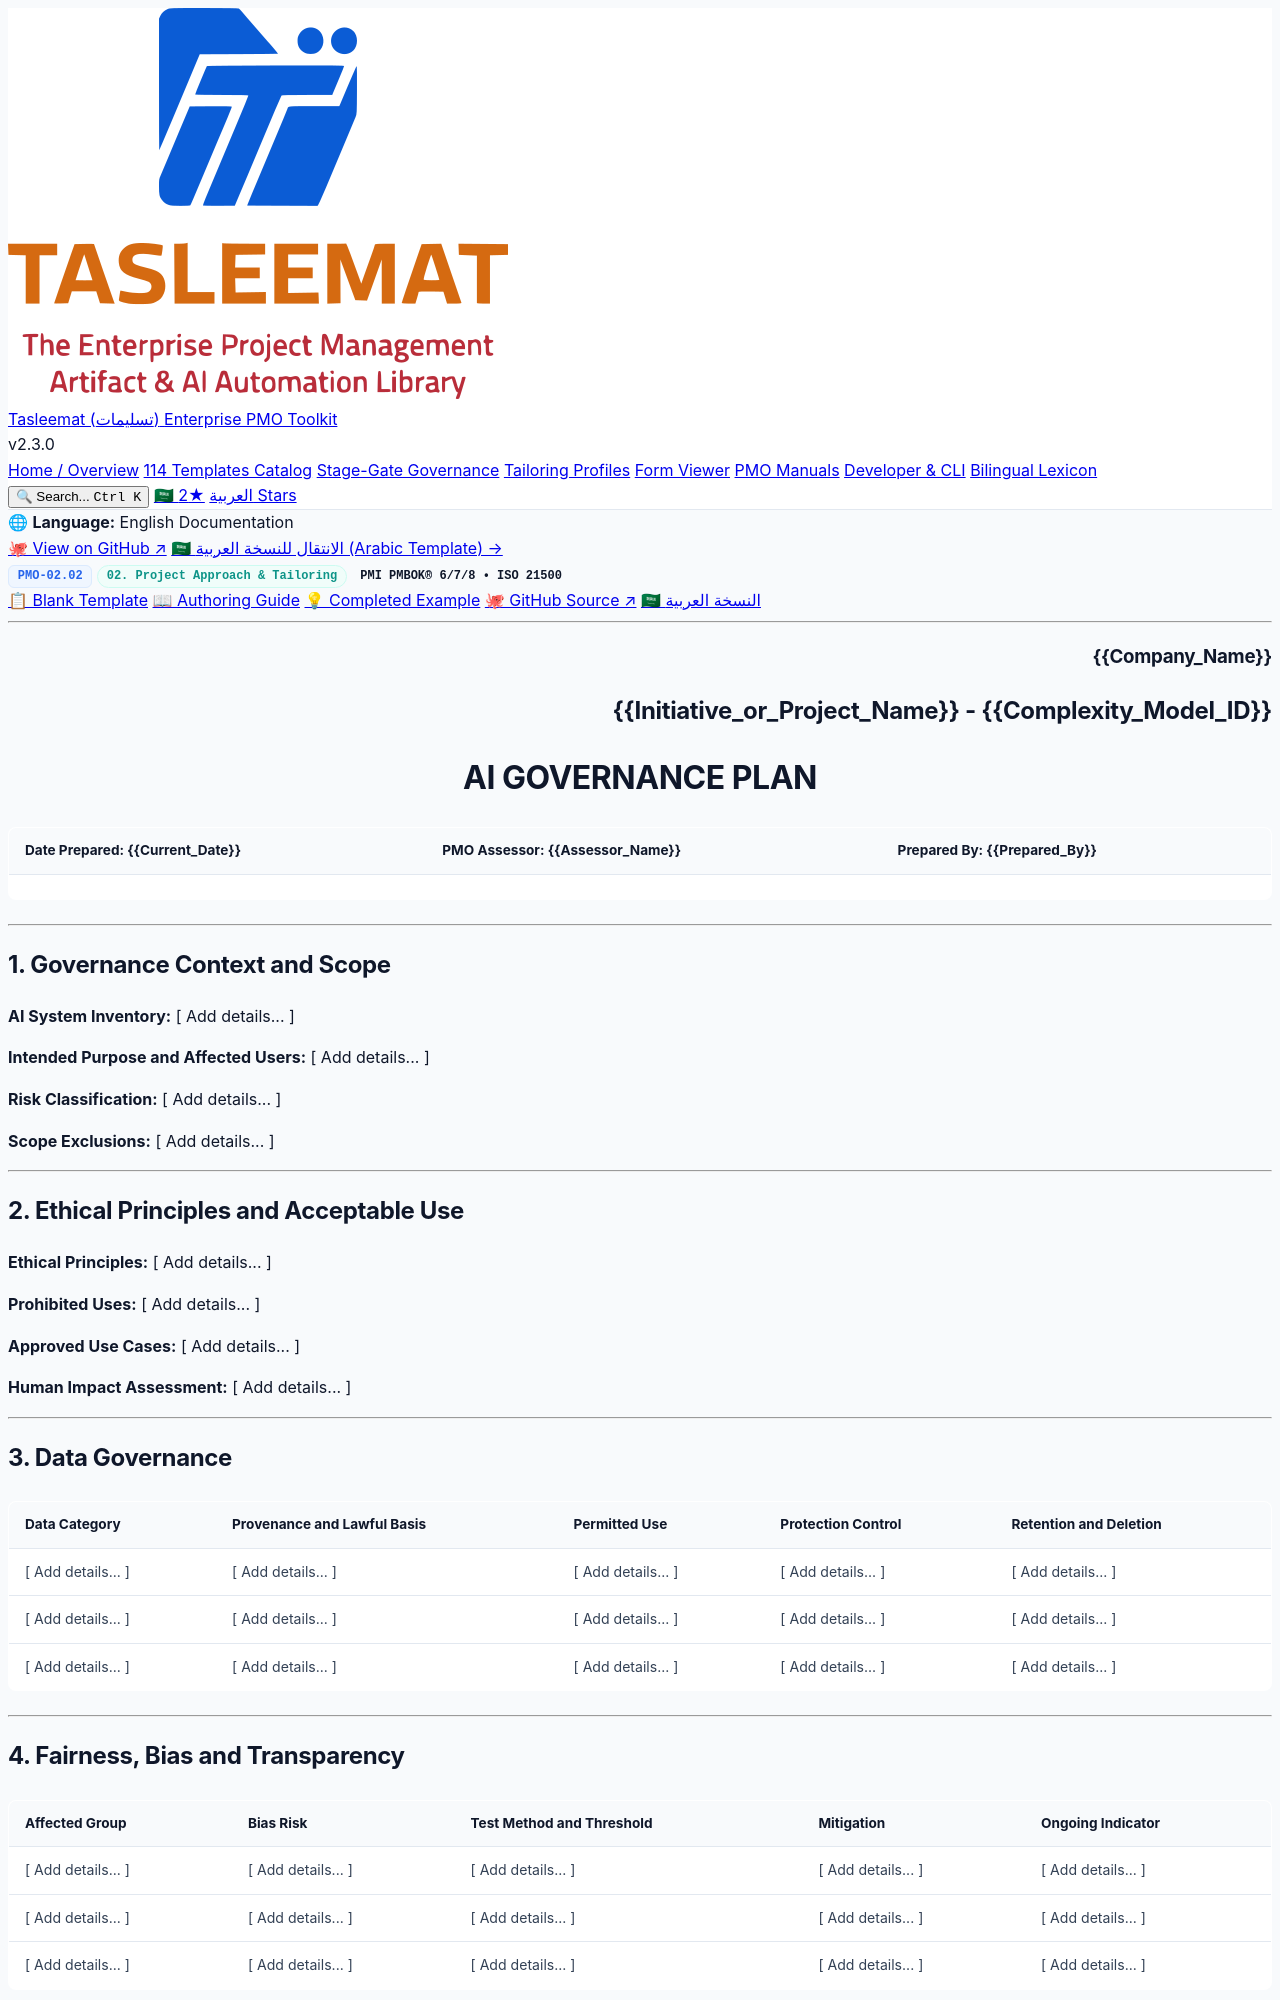

repository: fakhruldeen/Tasleemat · page: forms/en/02_Project_Approach_and_Tailoring/02_02_AI_Governance_Plan_Template.html · generator: jekyll

<div class="lang-switch-bar">
  <span class="lang-switch-label">🌐 <strong>Language:</strong> English Documentation</span>
  <div class="lang-switch-actions">
    <a class="lang-switch-btn github-btn" href="https://github.com/fakhruldeen/Tasleemat/blob/main/forms/en/02_Project_Approach_and_Tailoring/02_AI_Governance_Plan/02_02_AI_Governance_Plan_Template.md" target="_blank" rel="noopener noreferrer">🐙 View on GitHub ↗</a>
    <a class="lang-switch-btn" href="../../ar/02_منهجية_المشروع_وتخصيصه/02_02_خطة_حوكمة_الذكاء_الاصطناعي_قالب.html">🇸🇦 الانتقال للنسخة العربية (Arabic Template) →</a>
  </div>
</div>

<div class="deliverable-header-card">
  <div class="deliverable-badge-row">
    <span class="badge badge-code">PMO-02.02</span>
    <span class="badge badge-phase">02. Project Approach & Tailoring</span>
    <span class="badge badge-standard">PMI PMBOK® 6/7/8 • ISO 21500</span>
  </div>
  <div class="deliverable-nav-pills">
    <a class="nav-pill active" href="#">📋 Blank Template</a>
    <a class="nav-pill" href="../../../guides/en/02_Project_Approach_and_Tailoring/02_02_AI_Governance_Plan_Guide.html">📖 Authoring Guide</a>
    <a class="nav-pill" href="../../../examples/en/02_Project_Approach_and_Tailoring/02_02_AI_Governance_Plan_Example.html">💡 Completed Example</a>
    <a class="nav-pill github-pill" href="https://github.com/fakhruldeen/Tasleemat/blob/main/forms/en/02_Project_Approach_and_Tailoring/02_AI_Governance_Plan/02_02_AI_Governance_Plan_Template.md" target="_blank" rel="noopener noreferrer">🐙 GitHub Source ↗</a>
    <a class="nav-pill lang-pill" href="../../ar/02_منهجية_المشروع_وتخصيصه/02_02_خطة_حوكمة_الذكاء_الاصطناعي_قالب.html">🇸🇦 النسخة العربية</a>
  </div>
</div>

---

<!--
---
type: Form
token_pointer: /_tokens/forms/en/02_Project_Approach_and_Tailoring/02_AI_Governance_Plan/02_02_AI_Governance_Plan_Template.npy
token_count: 2476
tokenizer_model_id: tiktoken/o200k_base
created_at: '2026-10-06T16:05:29.018330+00:00'
form_id: PMO-02.02
language: en
